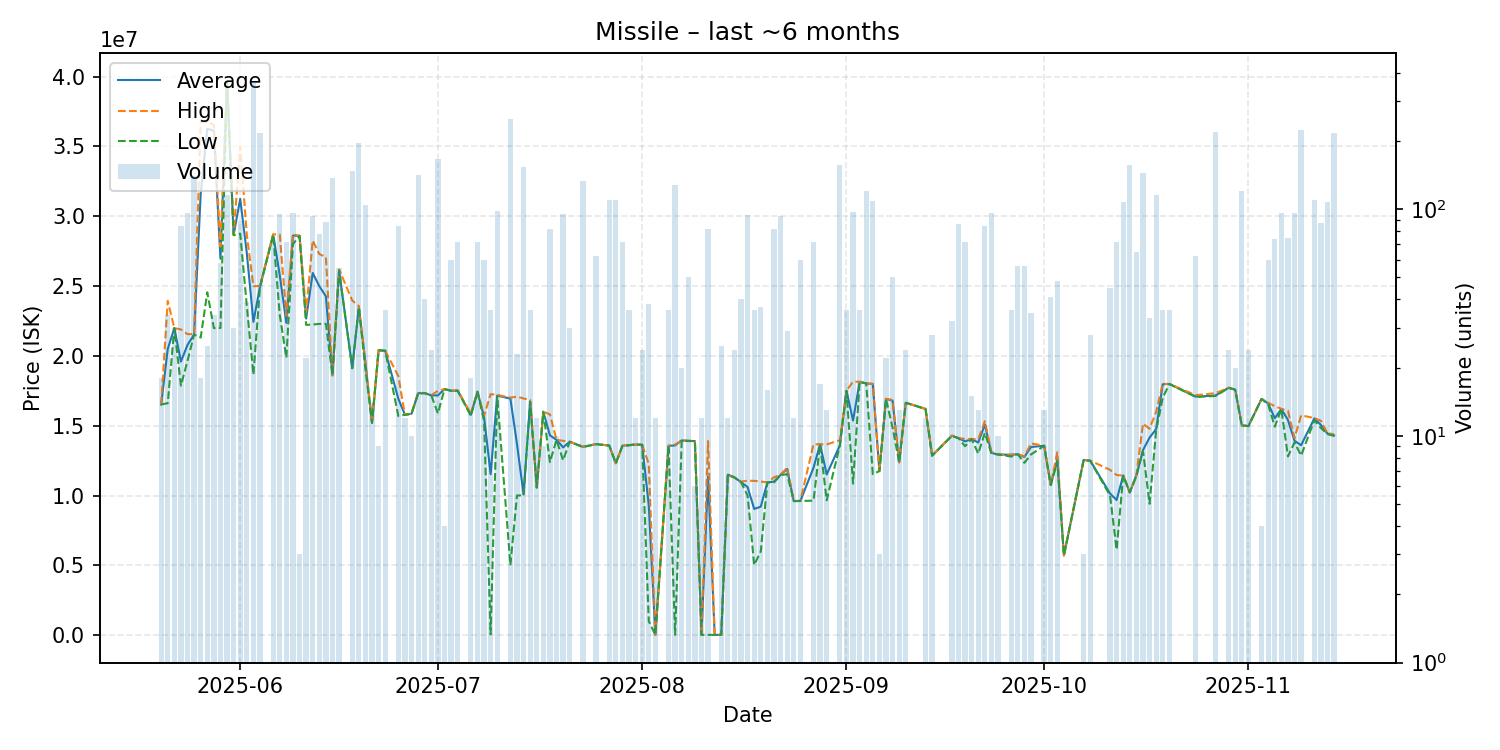

The data file committed next to this chart (first rows):
date, average, highest, lowest, order_count, volume
2025-05-20, 16520000, 16520000, 16520000, 2, 18
2025-05-21, 20490588, 23940000, 16610000, 5, 34
2025-05-22, 21990000, 21990000, 21990000, 1, 30
2025-05-23, 19591905, 21895000, 17870000, 7, 84
2025-05-24, 20782708, 21560000, 19640000, 11, 96
2025-05-25, 21540000, 21550000, 21530000, 14, 140
2025-05-26, 31610000, 36760000, 21310000, 2, 18
2025-05-27, 36273200, 36760000, 24550000, 3, 25
2025-05-28, 36117941, 36550000, 21990000, 3, 34
2025-05-29, 26954828, 27830000, 22000000, 6, 58
2025-05-30, 39700000, 39710000, 39690000, 9, 115
2025-05-31, 28674000, 28700000, 28640000, 5, 30
2025-06-01, 31245730, 34970000, 28760000, 16, 89
2025-06-02, 27361282, 28670000, 23570000, 4, 39
2025-06-03, 22440000, 24990000, 18660000, 30, 364
2025-06-04, 24950000, 25010000, 24930000, 26, 216
2025-06-06, 28688611, 28710000, 28670000, 4, 72
2025-06-07, 25779368, 28700000, 22940000, 9, 95
2025-06-08, 22363472, 22870000, 19870000, 10, 72
2025-06-09, 28617708, 28710000, 28000000, 6, 96
2025-06-10, 28600000, 28600000, 28600000, 1, 3
2025-06-11, 22675455, 23130000, 22220000, 4, 22
2025-06-12, 25937527, 28270000, 22250000, 13, 93
2025-06-13, 24997051, 27290000, 22290000, 11, 78
2025-06-14, 24268409, 27090000, 22300000, 8, 88
2025-06-15, 18600000, 18610000, 18600000, 10, 138
2025-06-16, 26123455, 26200000, 26110000, 7, 55
2025-06-18, 19140000, 23970000, 19110000, 10, 148
2025-06-19, 23500000, 23570000, 23490000, 17, 196
2025-06-20, 19500000, 19520000, 19050000, 7, 104
2025-06-21, 15200000, 15200000, 15200000, 3, 14
2025-06-22, 20401111, 20410000, 20400000, 3, 9
2025-06-23, 20374444, 20380000, 20370000, 2, 36
2025-06-25, 16919048, 18550000, 15690000, 6, 84
2025-06-26, 15780000, 15780000, 15780000, 3, 12
2025-06-27, 15860000, 15860000, 15860000, 1, 10
2025-06-28, 17330000, 17365000, 17290000, 16, 141
2025-06-29, 17335000, 17340000, 17330000, 4, 40
2025-06-30, 17174583, 17180000, 17170000, 3, 24
2025-07-01, 17170000, 17500000, 15880000, 18, 166
2025-07-02, 17620000, 17620000, 17620000, 1, 4
2025-07-03, 17502500, 17520000, 17500000, 6, 60
2025-07-04, 17511389, 17530000, 17500000, 6, 72
2025-07-06, 15778889, 15870000, 15700000, 4, 18
2025-07-07, 17432083, 17440000, 17430000, 3, 72
2025-07-08, 15654667, 15700000, 15360000, 3, 60
2025-07-09, 11527369, 17260000, 62940, 4, 36
2025-07-10, 17159184, 17210000, 17110000, 6, 98
2025-07-12, 16940000, 17010000, 5015000, 21, 250
2025-07-13, 13693913, 17080000, 10000000, 2, 23
2025-07-14, 10070000, 16950000, 10020000, 12, 154
2025-07-15, 16722222, 16850000, 16710000, 7, 36
2025-07-16, 10570000, 10570000, 10570000, 1, 12
2025-07-17, 16000000, 16000000, 16000000, 1, 9
2025-07-18, 14309756, 15810000, 12390000, 5, 82
2025-07-19, 13990000, 13990000, 13990000, 1, 10
2025-07-20, 13447263, 13920000, 12520000, 8, 95
2025-07-21, 13850000, 13850000, 13850000, 1, 30
2025-07-23, 13490000, 13500000, 13470000, 10, 133
2025-07-25, 13680000, 13680000, 13680000, 4, 62
... 90 more rows
